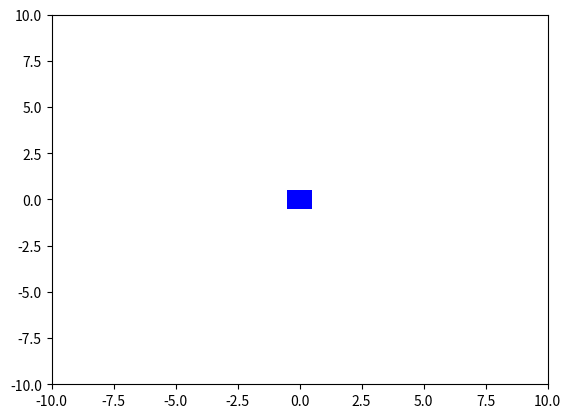

Write Python code to recreate this figure.
import numpy as np
import matplotlib.pyplot as plt
from matplotlib.patches import Rectangle
from matplotlib.animation import FuncAnimation

# Constants
dt = 0.1  # time step

# Initial state
boat_position = np.array([0.0, 0.0])  # x, y position
boat_orientation = 0.0  # angle in radians

# Thrusters (position relative to the boat's center)
thruster_positions = [ # the rectangle is horizontal
    np.array([0.5, 0.5]), # front left
    np.array([-0.5, 0.5]), # back left
    np.array([0.5, -0.5]), # front right
    np.array([-0.5, -0.5]) # back right
]

# Thrust levels and angles (initially zero)
thrust_levels = [0.0, 0.0, 0.0, 0.0]
thrust_angles = [0.0, 0.0, 0.0, 0.0]

# Update function
def update(frame):
    global boat_position, boat_orientation
    
    # Calculate forces and torques
    net_force = np.array([0.0, 0.0])
    net_torque = 0.0
    
    for i in range(4):
        thrust = thrust_levels[i]
        angle = thrust_angles[i] + boat_orientation
        force = thrust * np.array([np.cos(angle), np.sin(angle)])
        net_force += force
        torque = np.cross(thruster_positions[i], force)
        net_torque += torque
    
    # Update position and orientation
    boat_position += net_force * dt
    boat_orientation += net_torque * dt
    
    # Update plot
    boat.set_xy(boat_position - 0.5)
    boat.angle = np.degrees(boat_orientation)
    
    return boat,

# Set up the plot
fig, ax = plt.subplots()
ax.set_xlim(-10, 10)
ax.set_ylim(-10, 10)

boat = Rectangle(boat_position - 0.5, 1, 1, angle=0.0, fc='blue')
ax.add_patch(boat)

# Animation
ani = FuncAnimation(fig, update, frames=range(100), blit=True, interval=100)
plt.show()
